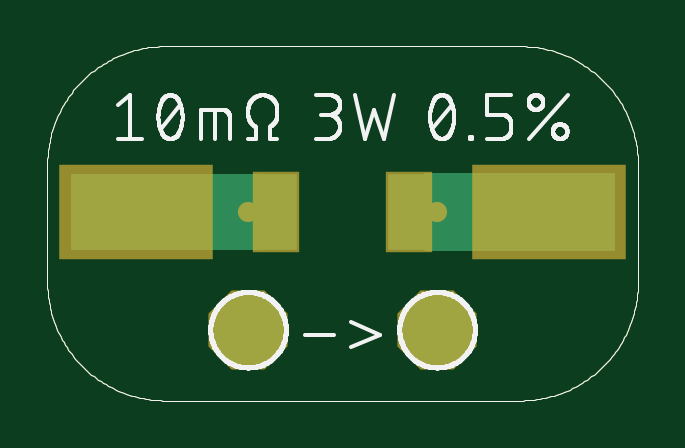
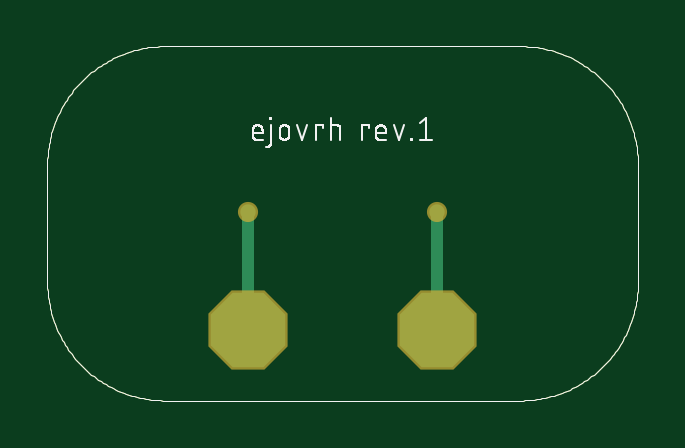
Circuit board: 9 layer files. Board 25.0 x 15.0 mm.
- bottom_copper: current-sense resistor_copper_bottom.GBL (5848 bytes)
- top_copper: current-sense resistor_copper_top.GTL (7591 bytes)
- drill: current-sense resistor_drills_holes.TXT (214 bytes)
- bottom_silk: current-sense resistor_silk_bottom.GBO (21602 bytes)
- top_silk: current-sense resistor_silk_top.GTO (51486 bytes)
- bottom_mask: current-sense resistor_solder_mask_bottom.GBS (5778 bytes)
- top_mask: current-sense resistor_solder_mask_top.GTS (5899 bytes)
- paste: current-sense resistor_solder_paste_bottom.GBP (5649 bytes)
- paste: current-sense resistor_solder_paste_top.GTP (5708 bytes)

=== bottom_copper: current-sense resistor_copper_bottom.GBL ===
G04 EAGLE Gerber RS-274X export*
G75*
%MOMM*%
%FSLAX35Y35*%
%LPD*%
%INcopper_bottom*%
%IPPOS*%
%AMOC8*
5,1,8,0,0,1.08239X$1,22.5*%
G01*
%ADD10C,0.000000*%
%ADD11P,3.409096X8X22.500000*%
%ADD12C,0.650000*%
%ADD13C,0.508000*%


D10*
X-750000Y700000D02*
X750000Y700000D01*
X762082Y699854D01*
X774157Y699416D01*
X786217Y698687D01*
X798257Y697666D01*
X810268Y696354D01*
X822245Y694753D01*
X834179Y692863D01*
X846063Y690685D01*
X857892Y688221D01*
X869658Y685471D01*
X881354Y682438D01*
X892973Y679123D01*
X904508Y675528D01*
X915954Y671656D01*
X927302Y667508D01*
X938547Y663087D01*
X949682Y658396D01*
X960701Y653437D01*
X971596Y648213D01*
X982362Y642728D01*
X992992Y636984D01*
X1003480Y630985D01*
X1013820Y624734D01*
X1024006Y618235D01*
X1034032Y611492D01*
X1043893Y604508D01*
X1053581Y597289D01*
X1063093Y589837D01*
X1072421Y582158D01*
X1081561Y574255D01*
X1090508Y566134D01*
X1099256Y557799D01*
X1107799Y549256D01*
X1116134Y540508D01*
X1124255Y531561D01*
X1132158Y522421D01*
X1139837Y513093D01*
X1147289Y503581D01*
X1154508Y493893D01*
X1161492Y484032D01*
X1168235Y474006D01*
X1174734Y463820D01*
X1180985Y453480D01*
X1186984Y442992D01*
X1192728Y432362D01*
X1198213Y421596D01*
X1203437Y410701D01*
X1208396Y399682D01*
X1213087Y388547D01*
X1217508Y377302D01*
X1221656Y365954D01*
X1225528Y354508D01*
X1229123Y342973D01*
X1232438Y331354D01*
X1235471Y319658D01*
X1238221Y307892D01*
X1240685Y296063D01*
X1242863Y284179D01*
X1244753Y272245D01*
X1246354Y260268D01*
X1247666Y248257D01*
X1248687Y236217D01*
X1249416Y224157D01*
X1249854Y212082D01*
X1250000Y200000D01*
X1250000Y-300000D01*
X1249854Y-312082D01*
X1249416Y-324157D01*
X1248687Y-336217D01*
X1247666Y-348257D01*
X1246354Y-360268D01*
X1244753Y-372245D01*
X1242863Y-384179D01*
X1240685Y-396063D01*
X1238221Y-407892D01*
X1235471Y-419658D01*
X1232438Y-431354D01*
X1229123Y-442973D01*
X1225528Y-454508D01*
X1221656Y-465954D01*
X1217508Y-477302D01*
X1213087Y-488547D01*
X1208396Y-499682D01*
X1203437Y-510701D01*
X1198213Y-521596D01*
X1192728Y-532362D01*
X1186984Y-542992D01*
X1180985Y-553480D01*
X1174734Y-563820D01*
X1168235Y-574006D01*
X1161492Y-584032D01*
X1154508Y-593893D01*
X1147289Y-603581D01*
X1139837Y-613093D01*
X1132158Y-622421D01*
X1124255Y-631561D01*
X1116134Y-640508D01*
X1107799Y-649256D01*
X1099256Y-657799D01*
X1090508Y-666134D01*
X1081561Y-674255D01*
X1072421Y-682158D01*
X1063093Y-689837D01*
X1053581Y-697289D01*
X1043893Y-704508D01*
X1034032Y-711492D01*
X1024006Y-718235D01*
X1013820Y-724734D01*
X1003480Y-730985D01*
X992992Y-736984D01*
X982362Y-742728D01*
X971596Y-748213D01*
X960701Y-753437D01*
X949682Y-758396D01*
X938547Y-763087D01*
X927302Y-767508D01*
X915954Y-771656D01*
X904508Y-775528D01*
X892973Y-779123D01*
X881354Y-782438D01*
X869658Y-785471D01*
X857892Y-788221D01*
X846063Y-790685D01*
X834179Y-792863D01*
X822245Y-794753D01*
X810268Y-796354D01*
X798257Y-797666D01*
X786217Y-798687D01*
X774157Y-799416D01*
X762082Y-799854D01*
X750000Y-800000D01*
X-750000Y-800000D01*
X-762082Y-799854D01*
X-774157Y-799416D01*
X-786217Y-798687D01*
X-798257Y-797666D01*
X-810268Y-796354D01*
X-822245Y-794753D01*
X-834179Y-792863D01*
X-846063Y-790685D01*
X-857892Y-788221D01*
X-869658Y-785471D01*
X-881354Y-782438D01*
X-892973Y-779123D01*
X-904508Y-775528D01*
X-915954Y-771656D01*
X-927302Y-767508D01*
X-938547Y-763087D01*
X-949682Y-758396D01*
X-960701Y-753437D01*
X-971596Y-748213D01*
X-982362Y-742728D01*
X-992992Y-736984D01*
X-1003480Y-730985D01*
X-1013820Y-724734D01*
X-1024006Y-718235D01*
X-1034032Y-711492D01*
X-1043893Y-704508D01*
X-1053581Y-697289D01*
X-1063093Y-689837D01*
X-1072421Y-682158D01*
X-1081561Y-674255D01*
X-1090508Y-666134D01*
X-1099256Y-657799D01*
X-1107799Y-649256D01*
X-1116134Y-640508D01*
X-1124255Y-631561D01*
X-1132158Y-622421D01*
X-1139837Y-613093D01*
X-1147289Y-603581D01*
X-1154508Y-593893D01*
X-1161492Y-584032D01*
X-1168235Y-574006D01*
X-1174734Y-563820D01*
X-1180985Y-553480D01*
X-1186984Y-542992D01*
X-1192728Y-532362D01*
X-1198213Y-521596D01*
X-1203437Y-510701D01*
X-1208396Y-499682D01*
X-1213087Y-488547D01*
X-1217508Y-477302D01*
X-1221656Y-465954D01*
X-1225528Y-454508D01*
X-1229123Y-442973D01*
X-1232438Y-431354D01*
X-1235471Y-419658D01*
X-1238221Y-407892D01*
X-1240685Y-396063D01*
X-1242863Y-384179D01*
X-1244753Y-372245D01*
X-1246354Y-360268D01*
X-1247666Y-348257D01*
X-1248687Y-336217D01*
X-1249416Y-324157D01*
X-1249854Y-312082D01*
X-1250000Y-300000D01*
X-1250000Y200000D01*
X-1249854Y212082D01*
X-1249416Y224157D01*
X-1248687Y236217D01*
X-1247666Y248257D01*
X-1246354Y260268D01*
X-1244753Y272245D01*
X-1242863Y284179D01*
X-1240685Y296063D01*
X-1238221Y307892D01*
X-1235471Y319658D01*
X-1232438Y331354D01*
X-1229123Y342973D01*
X-1225528Y354508D01*
X-1221656Y365954D01*
X-1217508Y377302D01*
X-1213087Y388547D01*
X-1208396Y399682D01*
X-1203437Y410701D01*
X-1198213Y421596D01*
X-1192728Y432362D01*
X-1186984Y442992D01*
X-1180985Y453480D01*
X-1174734Y463820D01*
X-1168235Y474006D01*
X-1161492Y484032D01*
X-1154508Y493893D01*
X-1147289Y503581D01*
X-1139837Y513093D01*
X-1132158Y522421D01*
X-1124255Y531561D01*
X-1116134Y540508D01*
X-1107799Y549256D01*
X-1099256Y557799D01*
X-1090508Y566134D01*
X-1081561Y574255D01*
X-1072421Y582158D01*
X-1063093Y589837D01*
X-1053581Y597289D01*
X-1043893Y604508D01*
X-1034032Y611492D01*
X-1024006Y618235D01*
X-1013820Y624734D01*
X-1003480Y630985D01*
X-992992Y636984D01*
X-982362Y642728D01*
X-971596Y648213D01*
X-960701Y653437D01*
X-949682Y658396D01*
X-938547Y663087D01*
X-927302Y667508D01*
X-915954Y671656D01*
X-904508Y675528D01*
X-892973Y679123D01*
X-881354Y682438D01*
X-869658Y685471D01*
X-857892Y688221D01*
X-846063Y690685D01*
X-834179Y692863D01*
X-822245Y694753D01*
X-810268Y696354D01*
X-798257Y697666D01*
X-786217Y698687D01*
X-774157Y699416D01*
X-762082Y699854D01*
X-750000Y700000D01*
D11*
X-400000Y-500000D03*
X400000Y-500000D03*
D12*
X-400000Y0D03*
D13*
X-400000Y-500000D01*
D12*
X400000Y0D03*
D13*
X400000Y-500000D01*
M02*

=== top_copper: current-sense resistor_copper_top.GTL (7591 bytes, source omitted) ===
=== drill: current-sense resistor_drills_holes.TXT ===
M48
;GenerationSoftware,Autodesk,EAGLE,9.4.0*%
;CreationDate,2021-04-06T05:25:35Z*%
FMAT,2
ICI,OFF
METRIC,TZ,000.00000
T2C0.35000
T1C2.00660
%
G90
M71
T1
X-400000Y-500000
X400000Y-500000
T2
X-400000Y0
X400000Y0
M30
=== bottom_silk: current-sense resistor_silk_bottom.GBO (21602 bytes, source omitted) ===
=== top_silk: current-sense resistor_silk_top.GTO (51486 bytes, source omitted) ===
=== bottom_mask: current-sense resistor_solder_mask_bottom.GBS ===
G04 EAGLE Gerber RS-274X export*
G75*
%MOMM*%
%FSLAX35Y35*%
%LPD*%
%INsolder_mask_bottom*%
%IPPOS*%
%AMOC8*
5,1,8,0,0,1.08239X$1,22.5*%
G01*
%ADD10C,0.000000*%
%ADD11P,3.629037X8X22.500000*%
%ADD12C,0.853200*%


D10*
X-750000Y700000D02*
X750000Y700000D01*
X762082Y699854D01*
X774157Y699416D01*
X786217Y698687D01*
X798257Y697666D01*
X810268Y696354D01*
X822245Y694753D01*
X834179Y692863D01*
X846063Y690685D01*
X857892Y688221D01*
X869658Y685471D01*
X881354Y682438D01*
X892973Y679123D01*
X904508Y675528D01*
X915954Y671656D01*
X927302Y667508D01*
X938547Y663087D01*
X949682Y658396D01*
X960701Y653437D01*
X971596Y648213D01*
X982362Y642728D01*
X992992Y636984D01*
X1003480Y630985D01*
X1013820Y624734D01*
X1024006Y618235D01*
X1034032Y611492D01*
X1043893Y604508D01*
X1053581Y597289D01*
X1063093Y589837D01*
X1072421Y582158D01*
X1081561Y574255D01*
X1090508Y566134D01*
X1099256Y557799D01*
X1107799Y549256D01*
X1116134Y540508D01*
X1124255Y531561D01*
X1132158Y522421D01*
X1139837Y513093D01*
X1147289Y503581D01*
X1154508Y493893D01*
X1161492Y484032D01*
X1168235Y474006D01*
X1174734Y463820D01*
X1180985Y453480D01*
X1186984Y442992D01*
X1192728Y432362D01*
X1198213Y421596D01*
X1203437Y410701D01*
X1208396Y399682D01*
X1213087Y388547D01*
X1217508Y377302D01*
X1221656Y365954D01*
X1225528Y354508D01*
X1229123Y342973D01*
X1232438Y331354D01*
X1235471Y319658D01*
X1238221Y307892D01*
X1240685Y296063D01*
X1242863Y284179D01*
X1244753Y272245D01*
X1246354Y260268D01*
X1247666Y248257D01*
X1248687Y236217D01*
X1249416Y224157D01*
X1249854Y212082D01*
X1250000Y200000D01*
X1250000Y-300000D01*
X1249854Y-312082D01*
X1249416Y-324157D01*
X1248687Y-336217D01*
X1247666Y-348257D01*
X1246354Y-360268D01*
X1244753Y-372245D01*
X1242863Y-384179D01*
X1240685Y-396063D01*
X1238221Y-407892D01*
X1235471Y-419658D01*
X1232438Y-431354D01*
X1229123Y-442973D01*
X1225528Y-454508D01*
X1221656Y-465954D01*
X1217508Y-477302D01*
X1213087Y-488547D01*
X1208396Y-499682D01*
X1203437Y-510701D01*
X1198213Y-521596D01*
X1192728Y-532362D01*
X1186984Y-542992D01*
X1180985Y-553480D01*
X1174734Y-563820D01*
X1168235Y-574006D01*
X1161492Y-584032D01*
X1154508Y-593893D01*
X1147289Y-603581D01*
X1139837Y-613093D01*
X1132158Y-622421D01*
X1124255Y-631561D01*
X1116134Y-640508D01*
X1107799Y-649256D01*
X1099256Y-657799D01*
X1090508Y-666134D01*
X1081561Y-674255D01*
X1072421Y-682158D01*
X1063093Y-689837D01*
X1053581Y-697289D01*
X1043893Y-704508D01*
X1034032Y-711492D01*
X1024006Y-718235D01*
X1013820Y-724734D01*
X1003480Y-730985D01*
X992992Y-736984D01*
X982362Y-742728D01*
X971596Y-748213D01*
X960701Y-753437D01*
X949682Y-758396D01*
X938547Y-763087D01*
X927302Y-767508D01*
X915954Y-771656D01*
X904508Y-775528D01*
X892973Y-779123D01*
X881354Y-782438D01*
X869658Y-785471D01*
X857892Y-788221D01*
X846063Y-790685D01*
X834179Y-792863D01*
X822245Y-794753D01*
X810268Y-796354D01*
X798257Y-797666D01*
X786217Y-798687D01*
X774157Y-799416D01*
X762082Y-799854D01*
X750000Y-800000D01*
X-750000Y-800000D01*
X-762082Y-799854D01*
X-774157Y-799416D01*
X-786217Y-798687D01*
X-798257Y-797666D01*
X-810268Y-796354D01*
X-822245Y-794753D01*
X-834179Y-792863D01*
X-846063Y-790685D01*
X-857892Y-788221D01*
X-869658Y-785471D01*
X-881354Y-782438D01*
X-892973Y-779123D01*
X-904508Y-775528D01*
X-915954Y-771656D01*
X-927302Y-767508D01*
X-938547Y-763087D01*
X-949682Y-758396D01*
X-960701Y-753437D01*
X-971596Y-748213D01*
X-982362Y-742728D01*
X-992992Y-736984D01*
X-1003480Y-730985D01*
X-1013820Y-724734D01*
X-1024006Y-718235D01*
X-1034032Y-711492D01*
X-1043893Y-704508D01*
X-1053581Y-697289D01*
X-1063093Y-689837D01*
X-1072421Y-682158D01*
X-1081561Y-674255D01*
X-1090508Y-666134D01*
X-1099256Y-657799D01*
X-1107799Y-649256D01*
X-1116134Y-640508D01*
X-1124255Y-631561D01*
X-1132158Y-622421D01*
X-1139837Y-613093D01*
X-1147289Y-603581D01*
X-1154508Y-593893D01*
X-1161492Y-584032D01*
X-1168235Y-574006D01*
X-1174734Y-563820D01*
X-1180985Y-553480D01*
X-1186984Y-542992D01*
X-1192728Y-532362D01*
X-1198213Y-521596D01*
X-1203437Y-510701D01*
X-1208396Y-499682D01*
X-1213087Y-488547D01*
X-1217508Y-477302D01*
X-1221656Y-465954D01*
X-1225528Y-454508D01*
X-1229123Y-442973D01*
X-1232438Y-431354D01*
X-1235471Y-419658D01*
X-1238221Y-407892D01*
X-1240685Y-396063D01*
X-1242863Y-384179D01*
X-1244753Y-372245D01*
X-1246354Y-360268D01*
X-1247666Y-348257D01*
X-1248687Y-336217D01*
X-1249416Y-324157D01*
X-1249854Y-312082D01*
X-1250000Y-300000D01*
X-1250000Y200000D01*
X-1249854Y212082D01*
X-1249416Y224157D01*
X-1248687Y236217D01*
X-1247666Y248257D01*
X-1246354Y260268D01*
X-1244753Y272245D01*
X-1242863Y284179D01*
X-1240685Y296063D01*
X-1238221Y307892D01*
X-1235471Y319658D01*
X-1232438Y331354D01*
X-1229123Y342973D01*
X-1225528Y354508D01*
X-1221656Y365954D01*
X-1217508Y377302D01*
X-1213087Y388547D01*
X-1208396Y399682D01*
X-1203437Y410701D01*
X-1198213Y421596D01*
X-1192728Y432362D01*
X-1186984Y442992D01*
X-1180985Y453480D01*
X-1174734Y463820D01*
X-1168235Y474006D01*
X-1161492Y484032D01*
X-1154508Y493893D01*
X-1147289Y503581D01*
X-1139837Y513093D01*
X-1132158Y522421D01*
X-1124255Y531561D01*
X-1116134Y540508D01*
X-1107799Y549256D01*
X-1099256Y557799D01*
X-1090508Y566134D01*
X-1081561Y574255D01*
X-1072421Y582158D01*
X-1063093Y589837D01*
X-1053581Y597289D01*
X-1043893Y604508D01*
X-1034032Y611492D01*
X-1024006Y618235D01*
X-1013820Y624734D01*
X-1003480Y630985D01*
X-992992Y636984D01*
X-982362Y642728D01*
X-971596Y648213D01*
X-960701Y653437D01*
X-949682Y658396D01*
X-938547Y663087D01*
X-927302Y667508D01*
X-915954Y671656D01*
X-904508Y675528D01*
X-892973Y679123D01*
X-881354Y682438D01*
X-869658Y685471D01*
X-857892Y688221D01*
X-846063Y690685D01*
X-834179Y692863D01*
X-822245Y694753D01*
X-810268Y696354D01*
X-798257Y697666D01*
X-786217Y698687D01*
X-774157Y699416D01*
X-762082Y699854D01*
X-750000Y700000D01*
D11*
X-400000Y-500000D03*
X400000Y-500000D03*
D12*
X-400000Y0D03*
X400000Y0D03*
M02*

=== top_mask: current-sense resistor_solder_mask_top.GTS ===
G04 EAGLE Gerber RS-274X export*
G75*
%MOMM*%
%FSLAX35Y35*%
%LPD*%
%INsolder_mask_top*%
%IPPOS*%
%AMOC8*
5,1,8,0,0,1.08239X$1,22.5*%
G01*
%ADD10C,0.000000*%
%ADD11R,6.500000X4.000000*%
%ADD12R,2.003200X3.403200*%
%ADD13P,3.629037X8X22.500000*%
%ADD14C,0.853200*%


D10*
X-750000Y700000D02*
X750000Y700000D01*
X762082Y699854D01*
X774157Y699416D01*
X786217Y698687D01*
X798257Y697666D01*
X810268Y696354D01*
X822245Y694753D01*
X834179Y692863D01*
X846063Y690685D01*
X857892Y688221D01*
X869658Y685471D01*
X881354Y682438D01*
X892973Y679123D01*
X904508Y675528D01*
X915954Y671656D01*
X927302Y667508D01*
X938547Y663087D01*
X949682Y658396D01*
X960701Y653437D01*
X971596Y648213D01*
X982362Y642728D01*
X992992Y636984D01*
X1003480Y630985D01*
X1013820Y624734D01*
X1024006Y618235D01*
X1034032Y611492D01*
X1043893Y604508D01*
X1053581Y597289D01*
X1063093Y589837D01*
X1072421Y582158D01*
X1081561Y574255D01*
X1090508Y566134D01*
X1099256Y557799D01*
X1107799Y549256D01*
X1116134Y540508D01*
X1124255Y531561D01*
X1132158Y522421D01*
X1139837Y513093D01*
X1147289Y503581D01*
X1154508Y493893D01*
X1161492Y484032D01*
X1168235Y474006D01*
X1174734Y463820D01*
X1180985Y453480D01*
X1186984Y442992D01*
X1192728Y432362D01*
X1198213Y421596D01*
X1203437Y410701D01*
X1208396Y399682D01*
X1213087Y388547D01*
X1217508Y377302D01*
X1221656Y365954D01*
X1225528Y354508D01*
X1229123Y342973D01*
X1232438Y331354D01*
X1235471Y319658D01*
X1238221Y307892D01*
X1240685Y296063D01*
X1242863Y284179D01*
X1244753Y272245D01*
X1246354Y260268D01*
X1247666Y248257D01*
X1248687Y236217D01*
X1249416Y224157D01*
X1249854Y212082D01*
X1250000Y200000D01*
X1250000Y-300000D01*
X1249854Y-312082D01*
X1249416Y-324157D01*
X1248687Y-336217D01*
X1247666Y-348257D01*
X1246354Y-360268D01*
X1244753Y-372245D01*
X1242863Y-384179D01*
X1240685Y-396063D01*
X1238221Y-407892D01*
X1235471Y-419658D01*
X1232438Y-431354D01*
X1229123Y-442973D01*
X1225528Y-454508D01*
X1221656Y-465954D01*
X1217508Y-477302D01*
X1213087Y-488547D01*
X1208396Y-499682D01*
X1203437Y-510701D01*
X1198213Y-521596D01*
X1192728Y-532362D01*
X1186984Y-542992D01*
X1180985Y-553480D01*
X1174734Y-563820D01*
X1168235Y-574006D01*
X1161492Y-584032D01*
X1154508Y-593893D01*
X1147289Y-603581D01*
X1139837Y-613093D01*
X1132158Y-622421D01*
X1124255Y-631561D01*
X1116134Y-640508D01*
X1107799Y-649256D01*
X1099256Y-657799D01*
X1090508Y-666134D01*
X1081561Y-674255D01*
X1072421Y-682158D01*
X1063093Y-689837D01*
X1053581Y-697289D01*
X1043893Y-704508D01*
X1034032Y-711492D01*
X1024006Y-718235D01*
X1013820Y-724734D01*
X1003480Y-730985D01*
X992992Y-736984D01*
X982362Y-742728D01*
X971596Y-748213D01*
X960701Y-753437D01*
X949682Y-758396D01*
X938547Y-763087D01*
X927302Y-767508D01*
X915954Y-771656D01*
X904508Y-775528D01*
X892973Y-779123D01*
X881354Y-782438D01*
X869658Y-785471D01*
X857892Y-788221D01*
X846063Y-790685D01*
X834179Y-792863D01*
X822245Y-794753D01*
X810268Y-796354D01*
X798257Y-797666D01*
X786217Y-798687D01*
X774157Y-799416D01*
X762082Y-799854D01*
X750000Y-800000D01*
X-750000Y-800000D01*
X-762082Y-799854D01*
X-774157Y-799416D01*
X-786217Y-798687D01*
X-798257Y-797666D01*
X-810268Y-796354D01*
X-822245Y-794753D01*
X-834179Y-792863D01*
X-846063Y-790685D01*
X-857892Y-788221D01*
X-869658Y-785471D01*
X-881354Y-782438D01*
X-892973Y-779123D01*
X-904508Y-775528D01*
X-915954Y-771656D01*
X-927302Y-767508D01*
X-938547Y-763087D01*
X-949682Y-758396D01*
X-960701Y-753437D01*
X-971596Y-748213D01*
X-982362Y-742728D01*
X-992992Y-736984D01*
X-1003480Y-730985D01*
X-1013820Y-724734D01*
X-1024006Y-718235D01*
X-1034032Y-711492D01*
X-1043893Y-704508D01*
X-1053581Y-697289D01*
X-1063093Y-689837D01*
X-1072421Y-682158D01*
X-1081561Y-674255D01*
X-1090508Y-666134D01*
X-1099256Y-657799D01*
X-1107799Y-649256D01*
X-1116134Y-640508D01*
X-1124255Y-631561D01*
X-1132158Y-622421D01*
X-1139837Y-613093D01*
X-1147289Y-603581D01*
X-1154508Y-593893D01*
X-1161492Y-584032D01*
X-1168235Y-574006D01*
X-1174734Y-563820D01*
X-1180985Y-553480D01*
X-1186984Y-542992D01*
X-1192728Y-532362D01*
X-1198213Y-521596D01*
X-1203437Y-510701D01*
X-1208396Y-499682D01*
X-1213087Y-488547D01*
X-1217508Y-477302D01*
X-1221656Y-465954D01*
X-1225528Y-454508D01*
X-1229123Y-442973D01*
X-1232438Y-431354D01*
X-1235471Y-419658D01*
X-1238221Y-407892D01*
X-1240685Y-396063D01*
X-1242863Y-384179D01*
X-1244753Y-372245D01*
X-1246354Y-360268D01*
X-1247666Y-348257D01*
X-1248687Y-336217D01*
X-1249416Y-324157D01*
X-1249854Y-312082D01*
X-1250000Y-300000D01*
X-1250000Y200000D01*
X-1249854Y212082D01*
X-1249416Y224157D01*
X-1248687Y236217D01*
X-1247666Y248257D01*
X-1246354Y260268D01*
X-1244753Y272245D01*
X-1242863Y284179D01*
X-1240685Y296063D01*
X-1238221Y307892D01*
X-1235471Y319658D01*
X-1232438Y331354D01*
X-1229123Y342973D01*
X-1225528Y354508D01*
X-1221656Y365954D01*
X-1217508Y377302D01*
X-1213087Y388547D01*
X-1208396Y399682D01*
X-1203437Y410701D01*
X-1198213Y421596D01*
X-1192728Y432362D01*
X-1186984Y442992D01*
X-1180985Y453480D01*
X-1174734Y463820D01*
X-1168235Y474006D01*
X-1161492Y484032D01*
X-1154508Y493893D01*
X-1147289Y503581D01*
X-1139837Y513093D01*
X-1132158Y522421D01*
X-1124255Y531561D01*
X-1116134Y540508D01*
X-1107799Y549256D01*
X-1099256Y557799D01*
X-1090508Y566134D01*
X-1081561Y574255D01*
X-1072421Y582158D01*
X-1063093Y589837D01*
X-1053581Y597289D01*
X-1043893Y604508D01*
X-1034032Y611492D01*
X-1024006Y618235D01*
X-1013820Y624734D01*
X-1003480Y630985D01*
X-992992Y636984D01*
X-982362Y642728D01*
X-971596Y648213D01*
X-960701Y653437D01*
X-949682Y658396D01*
X-938547Y663087D01*
X-927302Y667508D01*
X-915954Y671656D01*
X-904508Y675528D01*
X-892973Y679123D01*
X-881354Y682438D01*
X-869658Y685471D01*
X-857892Y688221D01*
X-846063Y690685D01*
X-834179Y692863D01*
X-822245Y694753D01*
X-810268Y696354D01*
X-798257Y697666D01*
X-786217Y698687D01*
X-774157Y699416D01*
X-762082Y699854D01*
X-750000Y700000D01*
D11*
X-875000Y0D03*
X875000Y0D03*
D12*
X-280000Y0D03*
X280000Y0D03*
D13*
X-400000Y-500000D03*
X400000Y-500000D03*
D14*
X-400000Y0D03*
X400000Y0D03*
M02*

=== paste: current-sense resistor_solder_paste_bottom.GBP ===
G04 EAGLE Gerber RS-274X export*
G75*
%MOMM*%
%FSLAX35Y35*%
%LPD*%
%INsolder_paste_bottom*%
%IPPOS*%
%AMOC8*
5,1,8,0,0,1.08239X$1,22.5*%
G01*
%ADD10C,0.000000*%


D10*
X-750000Y700000D02*
X750000Y700000D01*
X762082Y699854D01*
X774157Y699416D01*
X786217Y698687D01*
X798257Y697666D01*
X810268Y696354D01*
X822245Y694753D01*
X834179Y692863D01*
X846063Y690685D01*
X857892Y688221D01*
X869658Y685471D01*
X881354Y682438D01*
X892973Y679123D01*
X904508Y675528D01*
X915954Y671656D01*
X927302Y667508D01*
X938547Y663087D01*
X949682Y658396D01*
X960701Y653437D01*
X971596Y648213D01*
X982362Y642728D01*
X992992Y636984D01*
X1003480Y630985D01*
X1013820Y624734D01*
X1024006Y618235D01*
X1034032Y611492D01*
X1043893Y604508D01*
X1053581Y597289D01*
X1063093Y589837D01*
X1072421Y582158D01*
X1081561Y574255D01*
X1090508Y566134D01*
X1099256Y557799D01*
X1107799Y549256D01*
X1116134Y540508D01*
X1124255Y531561D01*
X1132158Y522421D01*
X1139837Y513093D01*
X1147289Y503581D01*
X1154508Y493893D01*
X1161492Y484032D01*
X1168235Y474006D01*
X1174734Y463820D01*
X1180985Y453480D01*
X1186984Y442992D01*
X1192728Y432362D01*
X1198213Y421596D01*
X1203437Y410701D01*
X1208396Y399682D01*
X1213087Y388547D01*
X1217508Y377302D01*
X1221656Y365954D01*
X1225528Y354508D01*
X1229123Y342973D01*
X1232438Y331354D01*
X1235471Y319658D01*
X1238221Y307892D01*
X1240685Y296063D01*
X1242863Y284179D01*
X1244753Y272245D01*
X1246354Y260268D01*
X1247666Y248257D01*
X1248687Y236217D01*
X1249416Y224157D01*
X1249854Y212082D01*
X1250000Y200000D01*
X1250000Y-300000D01*
X1249854Y-312082D01*
X1249416Y-324157D01*
X1248687Y-336217D01*
X1247666Y-348257D01*
X1246354Y-360268D01*
X1244753Y-372245D01*
X1242863Y-384179D01*
X1240685Y-396063D01*
X1238221Y-407892D01*
X1235471Y-419658D01*
X1232438Y-431354D01*
X1229123Y-442973D01*
X1225528Y-454508D01*
X1221656Y-465954D01*
X1217508Y-477302D01*
X1213087Y-488547D01*
X1208396Y-499682D01*
X1203437Y-510701D01*
X1198213Y-521596D01*
X1192728Y-532362D01*
X1186984Y-542992D01*
X1180985Y-553480D01*
X1174734Y-563820D01*
X1168235Y-574006D01*
X1161492Y-584032D01*
X1154508Y-593893D01*
X1147289Y-603581D01*
X1139837Y-613093D01*
X1132158Y-622421D01*
X1124255Y-631561D01*
X1116134Y-640508D01*
X1107799Y-649256D01*
X1099256Y-657799D01*
X1090508Y-666134D01*
X1081561Y-674255D01*
X1072421Y-682158D01*
X1063093Y-689837D01*
X1053581Y-697289D01*
X1043893Y-704508D01*
X1034032Y-711492D01*
X1024006Y-718235D01*
X1013820Y-724734D01*
X1003480Y-730985D01*
X992992Y-736984D01*
X982362Y-742728D01*
X971596Y-748213D01*
X960701Y-753437D01*
X949682Y-758396D01*
X938547Y-763087D01*
X927302Y-767508D01*
X915954Y-771656D01*
X904508Y-775528D01*
X892973Y-779123D01*
X881354Y-782438D01*
X869658Y-785471D01*
X857892Y-788221D01*
X846063Y-790685D01*
X834179Y-792863D01*
X822245Y-794753D01*
X810268Y-796354D01*
X798257Y-797666D01*
X786217Y-798687D01*
X774157Y-799416D01*
X762082Y-799854D01*
X750000Y-800000D01*
X-750000Y-800000D01*
X-762082Y-799854D01*
X-774157Y-799416D01*
X-786217Y-798687D01*
X-798257Y-797666D01*
X-810268Y-796354D01*
X-822245Y-794753D01*
X-834179Y-792863D01*
X-846063Y-790685D01*
X-857892Y-788221D01*
X-869658Y-785471D01*
X-881354Y-782438D01*
X-892973Y-779123D01*
X-904508Y-775528D01*
X-915954Y-771656D01*
X-927302Y-767508D01*
X-938547Y-763087D01*
X-949682Y-758396D01*
X-960701Y-753437D01*
X-971596Y-748213D01*
X-982362Y-742728D01*
X-992992Y-736984D01*
X-1003480Y-730985D01*
X-1013820Y-724734D01*
X-1024006Y-718235D01*
X-1034032Y-711492D01*
X-1043893Y-704508D01*
X-1053581Y-697289D01*
X-1063093Y-689837D01*
X-1072421Y-682158D01*
X-1081561Y-674255D01*
X-1090508Y-666134D01*
X-1099256Y-657799D01*
X-1107799Y-649256D01*
X-1116134Y-640508D01*
X-1124255Y-631561D01*
X-1132158Y-622421D01*
X-1139837Y-613093D01*
X-1147289Y-603581D01*
X-1154508Y-593893D01*
X-1161492Y-584032D01*
X-1168235Y-574006D01*
X-1174734Y-563820D01*
X-1180985Y-553480D01*
X-1186984Y-542992D01*
X-1192728Y-532362D01*
X-1198213Y-521596D01*
X-1203437Y-510701D01*
X-1208396Y-499682D01*
X-1213087Y-488547D01*
X-1217508Y-477302D01*
X-1221656Y-465954D01*
X-1225528Y-454508D01*
X-1229123Y-442973D01*
X-1232438Y-431354D01*
X-1235471Y-419658D01*
X-1238221Y-407892D01*
X-1240685Y-396063D01*
X-1242863Y-384179D01*
X-1244753Y-372245D01*
X-1246354Y-360268D01*
X-1247666Y-348257D01*
X-1248687Y-336217D01*
X-1249416Y-324157D01*
X-1249854Y-312082D01*
X-1250000Y-300000D01*
X-1250000Y200000D01*
X-1249854Y212082D01*
X-1249416Y224157D01*
X-1248687Y236217D01*
X-1247666Y248257D01*
X-1246354Y260268D01*
X-1244753Y272245D01*
X-1242863Y284179D01*
X-1240685Y296063D01*
X-1238221Y307892D01*
X-1235471Y319658D01*
X-1232438Y331354D01*
X-1229123Y342973D01*
X-1225528Y354508D01*
X-1221656Y365954D01*
X-1217508Y377302D01*
X-1213087Y388547D01*
X-1208396Y399682D01*
X-1203437Y410701D01*
X-1198213Y421596D01*
X-1192728Y432362D01*
X-1186984Y442992D01*
X-1180985Y453480D01*
X-1174734Y463820D01*
X-1168235Y474006D01*
X-1161492Y484032D01*
X-1154508Y493893D01*
X-1147289Y503581D01*
X-1139837Y513093D01*
X-1132158Y522421D01*
X-1124255Y531561D01*
X-1116134Y540508D01*
X-1107799Y549256D01*
X-1099256Y557799D01*
X-1090508Y566134D01*
X-1081561Y574255D01*
X-1072421Y582158D01*
X-1063093Y589837D01*
X-1053581Y597289D01*
X-1043893Y604508D01*
X-1034032Y611492D01*
X-1024006Y618235D01*
X-1013820Y624734D01*
X-1003480Y630985D01*
X-992992Y636984D01*
X-982362Y642728D01*
X-971596Y648213D01*
X-960701Y653437D01*
X-949682Y658396D01*
X-938547Y663087D01*
X-927302Y667508D01*
X-915954Y671656D01*
X-904508Y675528D01*
X-892973Y679123D01*
X-881354Y682438D01*
X-869658Y685471D01*
X-857892Y688221D01*
X-846063Y690685D01*
X-834179Y692863D01*
X-822245Y694753D01*
X-810268Y696354D01*
X-798257Y697666D01*
X-786217Y698687D01*
X-774157Y699416D01*
X-762082Y699854D01*
X-750000Y700000D01*
M02*

=== paste: current-sense resistor_solder_paste_top.GTP ===
G04 EAGLE Gerber RS-274X export*
G75*
%MOMM*%
%FSLAX35Y35*%
%LPD*%
%INsolder_paste_top*%
%IPPOS*%
%AMOC8*
5,1,8,0,0,1.08239X$1,22.5*%
G01*
%ADD10C,0.000000*%
%ADD11R,1.800000X3.200000*%


D10*
X-750000Y700000D02*
X750000Y700000D01*
X762082Y699854D01*
X774157Y699416D01*
X786217Y698687D01*
X798257Y697666D01*
X810268Y696354D01*
X822245Y694753D01*
X834179Y692863D01*
X846063Y690685D01*
X857892Y688221D01*
X869658Y685471D01*
X881354Y682438D01*
X892973Y679123D01*
X904508Y675528D01*
X915954Y671656D01*
X927302Y667508D01*
X938547Y663087D01*
X949682Y658396D01*
X960701Y653437D01*
X971596Y648213D01*
X982362Y642728D01*
X992992Y636984D01*
X1003480Y630985D01*
X1013820Y624734D01*
X1024006Y618235D01*
X1034032Y611492D01*
X1043893Y604508D01*
X1053581Y597289D01*
X1063093Y589837D01*
X1072421Y582158D01*
X1081561Y574255D01*
X1090508Y566134D01*
X1099256Y557799D01*
X1107799Y549256D01*
X1116134Y540508D01*
X1124255Y531561D01*
X1132158Y522421D01*
X1139837Y513093D01*
X1147289Y503581D01*
X1154508Y493893D01*
X1161492Y484032D01*
X1168235Y474006D01*
X1174734Y463820D01*
X1180985Y453480D01*
X1186984Y442992D01*
X1192728Y432362D01*
X1198213Y421596D01*
X1203437Y410701D01*
X1208396Y399682D01*
X1213087Y388547D01*
X1217508Y377302D01*
X1221656Y365954D01*
X1225528Y354508D01*
X1229123Y342973D01*
X1232438Y331354D01*
X1235471Y319658D01*
X1238221Y307892D01*
X1240685Y296063D01*
X1242863Y284179D01*
X1244753Y272245D01*
X1246354Y260268D01*
X1247666Y248257D01*
X1248687Y236217D01*
X1249416Y224157D01*
X1249854Y212082D01*
X1250000Y200000D01*
X1250000Y-300000D01*
X1249854Y-312082D01*
X1249416Y-324157D01*
X1248687Y-336217D01*
X1247666Y-348257D01*
X1246354Y-360268D01*
X1244753Y-372245D01*
X1242863Y-384179D01*
X1240685Y-396063D01*
X1238221Y-407892D01*
X1235471Y-419658D01*
X1232438Y-431354D01*
X1229123Y-442973D01*
X1225528Y-454508D01*
X1221656Y-465954D01*
X1217508Y-477302D01*
X1213087Y-488547D01*
X1208396Y-499682D01*
X1203437Y-510701D01*
X1198213Y-521596D01*
X1192728Y-532362D01*
X1186984Y-542992D01*
X1180985Y-553480D01*
X1174734Y-563820D01*
X1168235Y-574006D01*
X1161492Y-584032D01*
X1154508Y-593893D01*
X1147289Y-603581D01*
X1139837Y-613093D01*
X1132158Y-622421D01*
X1124255Y-631561D01*
X1116134Y-640508D01*
X1107799Y-649256D01*
X1099256Y-657799D01*
X1090508Y-666134D01*
X1081561Y-674255D01*
X1072421Y-682158D01*
X1063093Y-689837D01*
X1053581Y-697289D01*
X1043893Y-704508D01*
X1034032Y-711492D01*
X1024006Y-718235D01*
X1013820Y-724734D01*
X1003480Y-730985D01*
X992992Y-736984D01*
X982362Y-742728D01*
X971596Y-748213D01*
X960701Y-753437D01*
X949682Y-758396D01*
X938547Y-763087D01*
X927302Y-767508D01*
X915954Y-771656D01*
X904508Y-775528D01*
X892973Y-779123D01*
X881354Y-782438D01*
X869658Y-785471D01*
X857892Y-788221D01*
X846063Y-790685D01*
X834179Y-792863D01*
X822245Y-794753D01*
X810268Y-796354D01*
X798257Y-797666D01*
X786217Y-798687D01*
X774157Y-799416D01*
X762082Y-799854D01*
X750000Y-800000D01*
X-750000Y-800000D01*
X-762082Y-799854D01*
X-774157Y-799416D01*
X-786217Y-798687D01*
X-798257Y-797666D01*
X-810268Y-796354D01*
X-822245Y-794753D01*
X-834179Y-792863D01*
X-846063Y-790685D01*
X-857892Y-788221D01*
X-869658Y-785471D01*
X-881354Y-782438D01*
X-892973Y-779123D01*
X-904508Y-775528D01*
X-915954Y-771656D01*
X-927302Y-767508D01*
X-938547Y-763087D01*
X-949682Y-758396D01*
X-960701Y-753437D01*
X-971596Y-748213D01*
X-982362Y-742728D01*
X-992992Y-736984D01*
X-1003480Y-730985D01*
X-1013820Y-724734D01*
X-1024006Y-718235D01*
X-1034032Y-711492D01*
X-1043893Y-704508D01*
X-1053581Y-697289D01*
X-1063093Y-689837D01*
X-1072421Y-682158D01*
X-1081561Y-674255D01*
X-1090508Y-666134D01*
X-1099256Y-657799D01*
X-1107799Y-649256D01*
X-1116134Y-640508D01*
X-1124255Y-631561D01*
X-1132158Y-622421D01*
X-1139837Y-613093D01*
X-1147289Y-603581D01*
X-1154508Y-593893D01*
X-1161492Y-584032D01*
X-1168235Y-574006D01*
X-1174734Y-563820D01*
X-1180985Y-553480D01*
X-1186984Y-542992D01*
X-1192728Y-532362D01*
X-1198213Y-521596D01*
X-1203437Y-510701D01*
X-1208396Y-499682D01*
X-1213087Y-488547D01*
X-1217508Y-477302D01*
X-1221656Y-465954D01*
X-1225528Y-454508D01*
X-1229123Y-442973D01*
X-1232438Y-431354D01*
X-1235471Y-419658D01*
X-1238221Y-407892D01*
X-1240685Y-396063D01*
X-1242863Y-384179D01*
X-1244753Y-372245D01*
X-1246354Y-360268D01*
X-1247666Y-348257D01*
X-1248687Y-336217D01*
X-1249416Y-324157D01*
X-1249854Y-312082D01*
X-1250000Y-300000D01*
X-1250000Y200000D01*
X-1249854Y212082D01*
X-1249416Y224157D01*
X-1248687Y236217D01*
X-1247666Y248257D01*
X-1246354Y260268D01*
X-1244753Y272245D01*
X-1242863Y284179D01*
X-1240685Y296063D01*
X-1238221Y307892D01*
X-1235471Y319658D01*
X-1232438Y331354D01*
X-1229123Y342973D01*
X-1225528Y354508D01*
X-1221656Y365954D01*
X-1217508Y377302D01*
X-1213087Y388547D01*
X-1208396Y399682D01*
X-1203437Y410701D01*
X-1198213Y421596D01*
X-1192728Y432362D01*
X-1186984Y442992D01*
X-1180985Y453480D01*
X-1174734Y463820D01*
X-1168235Y474006D01*
X-1161492Y484032D01*
X-1154508Y493893D01*
X-1147289Y503581D01*
X-1139837Y513093D01*
X-1132158Y522421D01*
X-1124255Y531561D01*
X-1116134Y540508D01*
X-1107799Y549256D01*
X-1099256Y557799D01*
X-1090508Y566134D01*
X-1081561Y574255D01*
X-1072421Y582158D01*
X-1063093Y589837D01*
X-1053581Y597289D01*
X-1043893Y604508D01*
X-1034032Y611492D01*
X-1024006Y618235D01*
X-1013820Y624734D01*
X-1003480Y630985D01*
X-992992Y636984D01*
X-982362Y642728D01*
X-971596Y648213D01*
X-960701Y653437D01*
X-949682Y658396D01*
X-938547Y663087D01*
X-927302Y667508D01*
X-915954Y671656D01*
X-904508Y675528D01*
X-892973Y679123D01*
X-881354Y682438D01*
X-869658Y685471D01*
X-857892Y688221D01*
X-846063Y690685D01*
X-834179Y692863D01*
X-822245Y694753D01*
X-810268Y696354D01*
X-798257Y697666D01*
X-786217Y698687D01*
X-774157Y699416D01*
X-762082Y699854D01*
X-750000Y700000D01*
D11*
X-280000Y0D03*
X280000Y0D03*
M02*

